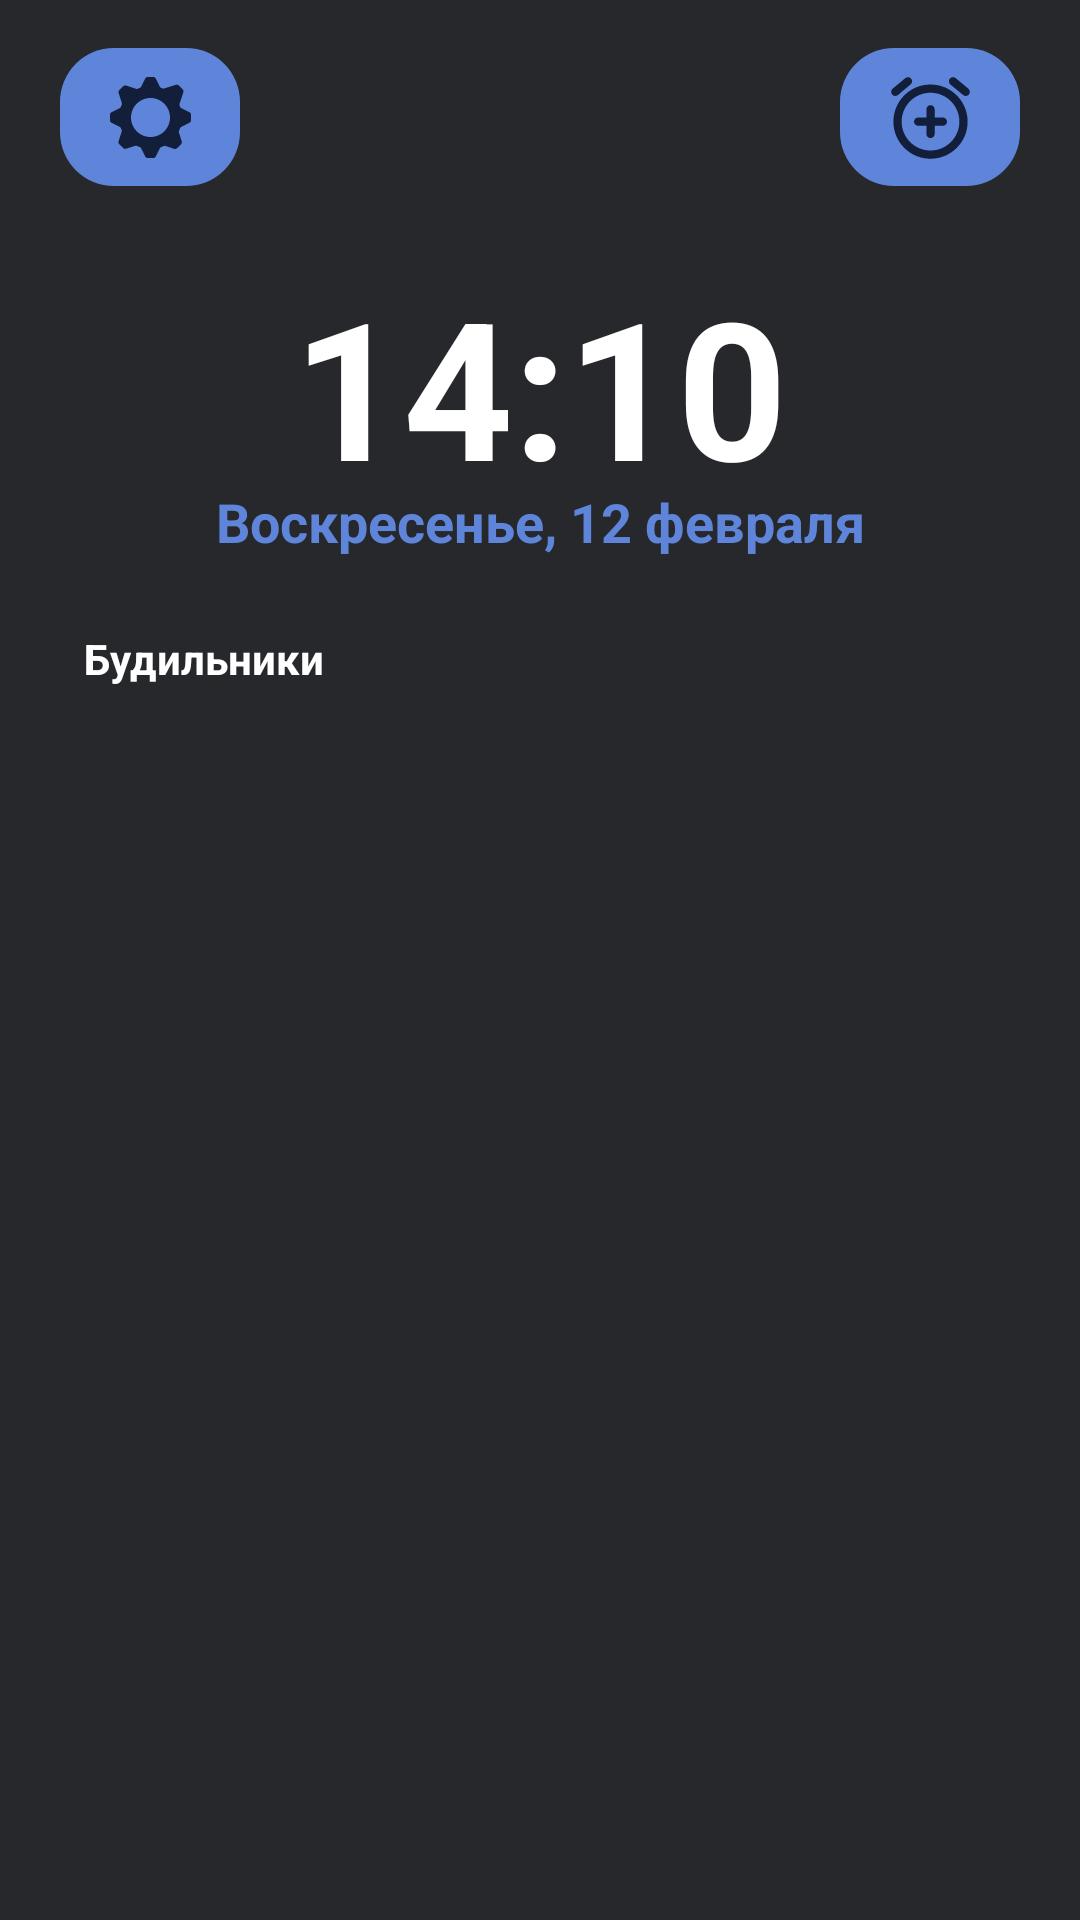

The Android layout XML behind this screen, and the referenced resources:
<!-- AndroidManifest.xml: application theme Theme.SuppleClock -->
<!-- res/layout/fragment_alarms_list.xml -->
<?xml version="1.0" encoding="utf-8"?>
<androidx.constraintlayout.widget.ConstraintLayout xmlns:android="http://schemas.android.com/apk/res/android"
    xmlns:app="http://schemas.android.com/apk/res-auto"
    xmlns:tools="http://schemas.android.com/tools"
    android:layout_width="match_parent"
    android:layout_height="match_parent"
    tools:context=".ui.alarms_list.AlarmsListFragment"
    android:background="@color/background">

    <androidx.constraintlayout.widget.ConstraintLayout
        android:id="@+id/top_nav_bar"
        android:layout_width="match_parent"
        android:layout_height="wrap_content"
        app:layout_constraintTop_toTopOf="parent"
        app:layout_constraintStart_toStartOf="parent"
        app:layout_constraintEnd_toEndOf="parent"
        android:layout_marginTop="16dp"
        android:layout_marginHorizontal="20dp">
        
        <ImageButton
            android:id="@+id/settins_button"
            android:layout_width="60dp"
            android:layout_height="46dp"
            app:layout_constraintStart_toStartOf="parent"
            app:layout_constraintTop_toTopOf="parent"
            app:layout_constraintBottom_toBottomOf="parent"
            android:background="@drawable/button_radius18"
            android:src="@drawable/ic_settings_gear"/>

        <ImageButton
            android:id="@+id/add_alarm_button"
            android:layout_width="60dp"
            android:layout_height="46dp"
            app:layout_constraintEnd_toEndOf="parent"
            app:layout_constraintTop_toTopOf="parent"
            app:layout_constraintBottom_toBottomOf="parent"
            android:background="@drawable/button_radius18"
            android:src="@drawable/ic_new_alarm"/>
        
    </androidx.constraintlayout.widget.ConstraintLayout>
        
    <TextView
        android:id="@+id/time_textView"
        android:layout_width="wrap_content"
        android:layout_height="wrap_content"
        app:layout_constraintStart_toStartOf="parent"
        app:layout_constraintEnd_toEndOf="parent"
        app:layout_constraintTop_toBottomOf="@+id/top_nav_bar"
        android:layout_marginTop="24dp"
        android:text="@string/_14_10"
        android:textColor="@color/white"
        android:textSize="64sp"
        android:textStyle="bold"/>

    <TextView
        android:id="@+id/date_textView"
        android:layout_width="wrap_content"
        android:layout_height="wrap_content"
        app:layout_constraintStart_toStartOf="parent"
        app:layout_constraintEnd_toEndOf="parent"
        app:layout_constraintTop_toBottomOf="@+id/time_textView"
        android:layout_marginTop="-10dp"
        android:text="@string/sunday_12_feb"
        android:textColor="@color/navigation_main"
        android:textSize="18sp"
        android:textStyle="bold"/>

    <TextView
        android:id="@+id/alarms_textView"
        android:layout_width="wrap_content"
        android:layout_height="wrap_content"
        app:layout_constraintStart_toStartOf="parent"
        app:layout_constraintTop_toBottomOf="@+id/date_textView"
        android:layout_marginStart="28dp"
        android:layout_marginTop="24dp"
        android:text="@string/alarms"
        android:textColor="@color/white"
        android:textSize="14sp"
        android:textStyle="bold"/>

    <androidx.recyclerview.widget.RecyclerView
        android:id="@+id/alarms_recycle_view"
        android:layout_width="match_parent"
        android:layout_height="0dp"
        app:layout_constraintStart_toStartOf="parent"
        app:layout_constraintEnd_toEndOf="parent"
        app:layout_constraintTop_toBottomOf="@+id/alarms_textView"
        android:layout_marginHorizontal="20dp"
        android:layout_marginTop="14dp"
        app:layout_constraintBottom_toBottomOf="parent"
        android:layout_marginBottom="60dp"
        tools:listitem="@layout/alarm_clock_item"
        tools:itemCount="3"
        />




</androidx.constraintlayout.widget.ConstraintLayout>
<!-- res/layout/alarm_clock_item.xml (included above) -->
<?xml version="1.0" encoding="utf-8"?>
<androidx.constraintlayout.widget.ConstraintLayout xmlns:android="http://schemas.android.com/apk/res/android"
    android:layout_width="match_parent"
    android:layout_height="wrap_content"
    xmlns:app="http://schemas.android.com/apk/res-auto"
    android:background="@drawable/item_radius18">

    <TextView
        android:id="@+id/name_textView"
        android:layout_width="wrap_content"
        android:layout_height="wrap_content"
        app:layout_constraintStart_toStartOf="parent"
        app:layout_constraintTop_toTopOf="parent"
        android:layout_marginStart="20dp"
        android:layout_marginTop="10dp"
        android:text="@string/work"
        android:textColor="@color/white"
        android:textSize="14sp"
        android:textStyle="bold"/>

    <TextView
        android:id="@+id/time_textView"
        android:layout_width="wrap_content"
        android:layout_height="wrap_content"
        app:layout_constraintStart_toStartOf="parent"
        app:layout_constraintTop_toBottomOf="@+id/name_textView"
        android:layout_marginStart="18dp"
        android:layout_marginTop="-6dp"
        android:text="@string/_09_10"
        android:textColor="@color/white"
        android:textSize="30sp"
        android:textStyle="normal"/>

    <androidx.appcompat.widget.SwitchCompat
        android:id="@+id/activated_switch"
        android:layout_width="wrap_content"
        android:layout_height="wrap_content"
        app:layout_constraintEnd_toEndOf="parent"
        app:layout_constraintTop_toTopOf="parent"
        android:layout_marginEnd="18dp"
        android:layout_marginTop="19dp"
        android:checked="true"
        android:gravity="center_vertical"
        app:switchMinWidth="47dp"
        android:textOn=""
        android:textOff=""
        android:thumb="@drawable/custom_switch_thumb"
        app:track="@drawable/custom_switch_track"
        />

    <androidx.constraintlayout.widget.ConstraintLayout
        android:layout_width="match_parent"
        android:layout_height="26dp"
        android:background="@drawable/button_bottom_corners_radius18"
        app:layout_constraintTop_toTopOf="parent"
        app:layout_constraintBottom_toBottomOf="parent"
        app:layout_constraintStart_toStartOf="parent"
        android:layout_marginTop="66dp"
        app:layout_constraintEnd_toEndOf="parent">

        <TextView
            android:id="@+id/repeating_mode_textView"
            android:layout_width="wrap_content"
            android:layout_height="wrap_content"
            app:layout_constraintStart_toStartOf="parent"
            app:layout_constraintTop_toTopOf="parent"
            app:layout_constraintBottom_toBottomOf="parent"
            android:layout_marginStart="20dp"
            android:text="@string/every_day"
            android:textColor="@color/white"
            android:textSize="11sp"/>

        <ImageButton
            android:id="@+id/more_details_button"
            android:layout_width="wrap_content"
            android:layout_height="wrap_content"
            app:layout_constraintEnd_toEndOf="parent"
            app:layout_constraintTop_toTopOf="parent"
            app:layout_constraintBottom_toBottomOf="parent"
            android:layout_marginEnd="20dp"
            android:background="@null"
            android:src="@drawable/ic_more_info"/>

    </androidx.constraintlayout.widget.ConstraintLayout>


</androidx.constraintlayout.widget.ConstraintLayout>
<!-- resources referenced by this layout -->
<resources>
  <color name="background">#26282B</color>
  <color name="navigation_main">#5F85DB</color>
  <color name="white">#FFFFFFFF</color>
  <!-- drawable button_bottom_corners_radius18 (drawable) -->
  <?xml version="1.0" encoding="utf-8"?>
  <shape xmlns:android="http://schemas.android.com/apk/res/android"
      android:shape="rectangle">
      <solid android:color="@color/navigation_main"/>
      <corners
          android:bottomRightRadius="18dp" android:bottomLeftRadius="18dp"
          android:topLeftRadius="0dp" android:topRightRadius="0dp"/>
  </shape>
  <!-- drawable button_radius18 (drawable) -->
  <?xml version="1.0" encoding="utf-8"?>
  <shape xmlns:android="http://schemas.android.com/apk/res/android"
      android:shape="rectangle">
      <solid android:color="@color/navigation_main"/>
      <corners android:radius="18dp"/>
  </shape>
  <!-- drawable custom_switch_track (drawable) -->
  <?xml version="1.0" encoding="utf-8"?>
  <selector xmlns:android="http://schemas.android.com/apk/res/android">
  
      <item android:state_checked="true">
          <shape android:shape="rectangle">
              <size android:width="47dp" android:height="28dp"/>
              <solid android:width="1dp" android:color="@color/navigation_main"/>
              <corners android:radius="24dp"/>
          </shape>
      </item>
  
      <item android:state_checked="false">
          <shape android:shape="rectangle">
              <size android:width="47dp" android:height="28dp"/>
              <solid android:width="1dp" android:color="@color/background"/>
              <corners android:radius="24dp"/>
          </shape>
      </item>
  
  </selector>
  <!-- drawable ic_more_info (drawable) -->
  <vector xmlns:android="http://schemas.android.com/apk/res/android"
      android:width="24dp"
      android:height="24dp"
      android:viewportWidth="24"
      android:viewportHeight="24">
    <group>
      <clip-path
          android:pathData="M0,0h24v24h-24z"/>
      <group>
        <clip-path
            android:pathData="M24,0H0V24H24V0Z"/>
        <path
            android:pathData="M6,10C4.9,10 4,10.9 4,12C4,13.1 4.9,14 6,14C7.1,14 8,13.1 8,12C8,10.9 7.1,10 6,10ZM18,10C16.9,10 16,10.9 16,12C16,13.1 16.9,14 18,14C19.1,14 20,13.1 20,12C20,10.9 19.1,10 18,10ZM12,10C10.9,10 10,10.9 10,12C10,13.1 10.9,14 12,14C13.1,14 14,13.1 14,12C14,10.9 13.1,10 12,10Z"
            android:fillColor="#ffffff"/>
      </group>
    </group>
  </vector>
  <!-- drawable item_radius18 (drawable) -->
  <?xml version="1.0" encoding="utf-8"?>
  <shape xmlns:android="http://schemas.android.com/apk/res/android"
      android:shape="rectangle">
      <solid android:color="@color/item_main"/>
      <corners android:radius="18dp"/>
  </shape>
  <string name="_09_10">09:10</string>
  <string name="_14_10">14:10</string>
  <string name="alarms">Будильники</string>
  <string name="every_day">Каждый день</string>
  <string name="sunday_12_feb">Воскресенье, 12 февраля</string>
  <string name="work">Работа</string>
  <style name="Theme.SuppleClock" parent="Theme.AppCompat.DayNight">
          
          <item name="colorPrimary">@color/background</item>
          <item name="colorPrimaryVariant">@color/purple_700</item>
          <item name="colorOnPrimary">@color/white</item>
          
          <item name="colorSecondary">@color/teal_200</item>
          <item name="colorSecondaryVariant">@color/teal_700</item>
          <item name="colorOnSecondary">@color/black</item>
          
          <item name="android:statusBarColor">@color/background</item>
          
      </style>
  <color name="item_main">#353941</color>
  <color name="purple_700">#FF3700B3</color>
  <color name="teal_200">#FF03DAC5</color>
  <color name="teal_700">#FF018786</color>
  <color name="black">#FF000000</color>
</resources>
